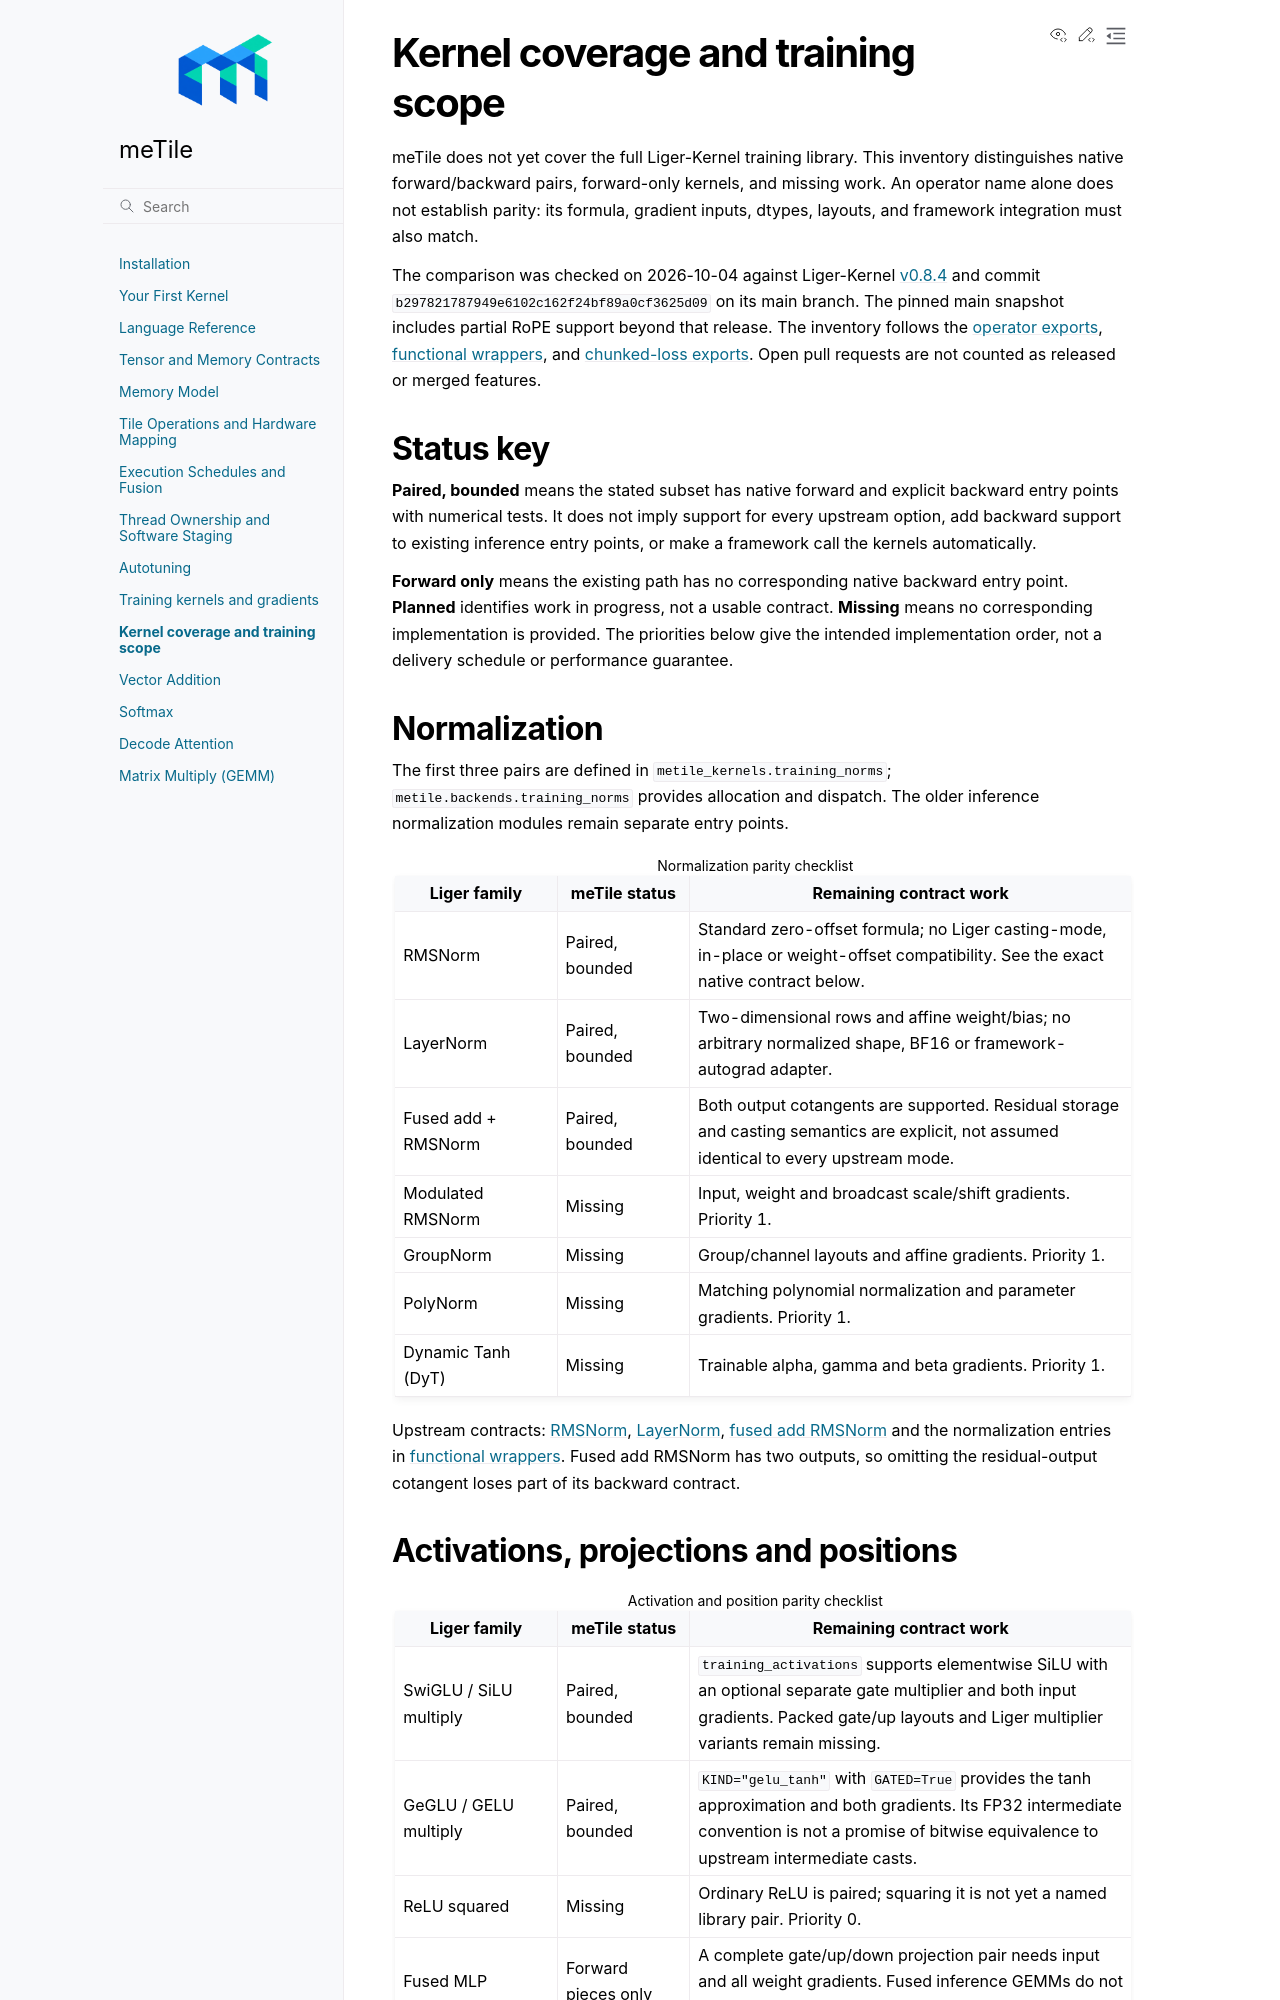

repository: AndreSlavescu/meTile · page: docs/guide/kernel-coverage.html · generator: sphinx

Kernel coverage and training scope
===================================

meTile does not yet cover the full Liger-Kernel training library. This inventory
distinguishes native forward/backward pairs, forward-only kernels, and missing
work. An operator name alone does not establish parity: its formula, gradient
inputs, dtypes, layouts, and framework integration must also match.

The comparison was checked on 2026-10-04 against Liger-Kernel
`v0.8.4 <https://github.com/linkedin/Liger-Kernel/releases/tag/v0.8.4>`_
and commit ``b297821787949e6102c162f24bf89a0cf3625d09`` on its main branch.
The pinned main snapshot includes partial RoPE support beyond that release.
The inventory follows the `operator exports`_, `functional wrappers`_, and
`chunked-loss exports`_. Open pull requests are not counted as released or
merged features.

Status key
----------

**Paired, bounded** means the stated subset has native forward and explicit
backward entry points with numerical tests. It does not imply support for
every upstream option, add backward support to existing inference entry
points, or make a framework call the kernels automatically.

**Forward only** means the existing path has no corresponding native backward
entry point. **Planned** identifies work in progress, not a usable contract.
**Missing** means no corresponding implementation is provided. The priorities
below give the intended implementation order, not a delivery schedule or
performance guarantee.

Normalization
-------------

The first three pairs are defined in ``metile_kernels.training_norms``;
``metile.backends.training_norms`` provides allocation and dispatch. The older
inference normalization modules remain separate entry points.

.. list-table:: Normalization parity checklist
   :header-rows: 1
   :widths: 22 18 60

   * - Liger family
     - meTile status
     - Remaining contract work
   * - RMSNorm
     - Paired, bounded
     - Standard zero-offset formula; no Liger casting-mode, in-place or
       weight-offset compatibility. See the exact native contract below.
   * - LayerNorm
     - Paired, bounded
     - Two-dimensional rows and affine weight/bias; no arbitrary normalized
       shape, BF16 or framework-autograd adapter.
   * - Fused add + RMSNorm
     - Paired, bounded
     - Both output cotangents are supported. Residual storage and casting
       semantics are explicit, not assumed identical to every upstream mode.
   * - Modulated RMSNorm
     - Missing
     - Input, weight and broadcast scale/shift gradients. Priority 1.
   * - GroupNorm
     - Missing
     - Group/channel layouts and affine gradients. Priority 1.
   * - PolyNorm
     - Missing
     - Matching polynomial normalization and parameter gradients. Priority 1.
   * - Dynamic Tanh (DyT)
     - Missing
     - Trainable alpha, gamma and beta gradients. Priority 1.

Upstream contracts: `RMSNorm`_, `LayerNorm`_, `fused add RMSNorm`_ and the
normalization entries in `functional wrappers`_. Fused add RMSNorm has two
outputs, so omitting the residual-output cotangent loses part of its backward
contract.

Activations, projections and positions
--------------------------------------

.. list-table:: Activation and position parity checklist
   :header-rows: 1
   :widths: 22 18 60

   * - Liger family
     - meTile status
     - Remaining contract work
   * - SwiGLU / SiLU multiply
     - Paired, bounded
     - ``training_activations`` supports elementwise SiLU with an optional
       separate gate multiplier and both input gradients. Packed gate/up
       layouts and Liger multiplier variants remain missing.
   * - GeGLU / GELU multiply
     - Paired, bounded
     - ``KIND="gelu_tanh"`` with ``GATED=True`` provides the tanh approximation
       and both gradients. Its FP32 intermediate convention is not a promise
       of bitwise equivalence to upstream intermediate casts.
   * - ReLU squared
     - Missing
     - Ordinary ReLU is paired; squaring it is not yet a named library pair.
       Priority 0.
   * - Fused MLP
     - Forward pieces only
     - A complete gate/up/down projection pair needs input and all weight
       gradients. Fused inference GEMMs do not supply them. Priority 1.
   * - Tiled/checkpointed MLP
     - Missing
     - Recompute policy, chunking and complete backward. Priority 1.
   * - Fused MoE
     - Missing
     - Routed experts, gate/up/down weights and floating router-weight
       gradients; discrete expert indices stay nondifferentiable. Priority 2.
   * - Standard full/partial RoPE
     - Paired, bounded
     - ``metile_kernels.rope`` supports split-half or interleaved rotation and
       unrotated tails. Caller-expanded coefficient tables are required;
       framework broadcasting, position lookup and shared-table reduction
       are not included.
   * - Llama 4 RoPE
     - Partial primitive overlap
     - Interleaved rotation exists; the complete upstream complex-layout
       wrapper and its shape contract remain missing. Priority 1.
   * - Qwen2-VL multi-axis RoPE
     - Missing
     - Sectioned multi-axis coefficient selection and its wrapper. Priority 1.

See upstream `SwiGLU`_, `GeGLU`_, `MLP`_, `tiled MLP`_, `MoE`_ and `RoPE`_.
The older ``metile_kernels.mlp`` GELU/GeGLU helpers use the logistic
``x * sigmoid(1.702 * x)`` approximation, not tanh-GELU. The new activation
module keeps the two formulas distinct.

Native RoPE can also return per-row cosine/sine gradients, whereas upstream
standard RoPE treats those tables as fixed. Shared-table gradients still
require an explicit reduction.
